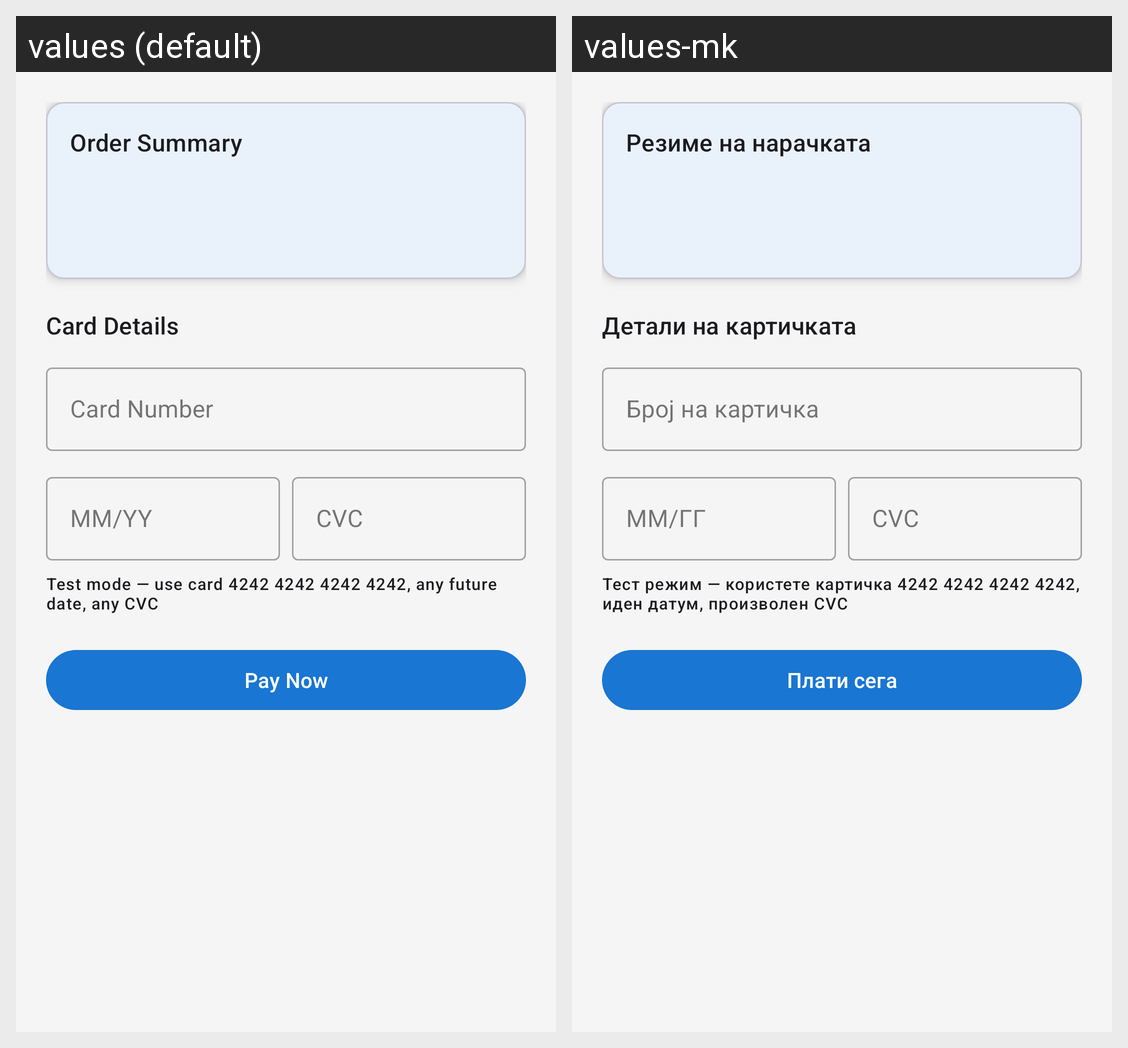

For this localized Android screen grid, give each drawn string resource with its value in every locale shown.
Android screen res/layout/fragment_payment.xml rendered under 2 locales, left to right: values (default), values-mk. Device: Nexus 5 (rendered at 1080×1920; each locale shown at half size, 540×960, under a caption strip naming it); theme Theme.RentaCar.
Strings drawn on this screen, with the default value and each locale's value (text and hints the layout hard-codes, and strings that could not be matched under every locale, appear in the picture but are not listed):

payment_order_summary
  values: Order Summary
  values-mk: Резиме на нарачката

payment_card_details
  values: Card Details
  values-mk: Детали на картичката

payment_card_number
  values: Card Number
  values-mk: Број на картичка

payment_expiry
  values: MM/YY
  values-mk: ММ/ГГ

payment_cvc
  values: CVC
  values-mk: CVC

payment_test_hint
  values: Test mode — use card 4242 4242 4242 4242, any future date, any CVC
  values-mk: Тест режим — користете картичка 4242 4242 4242 4242, иден датум, произволен CVC

payment_pay_now
  values: Pay Now
  values-mk: Плати сега
